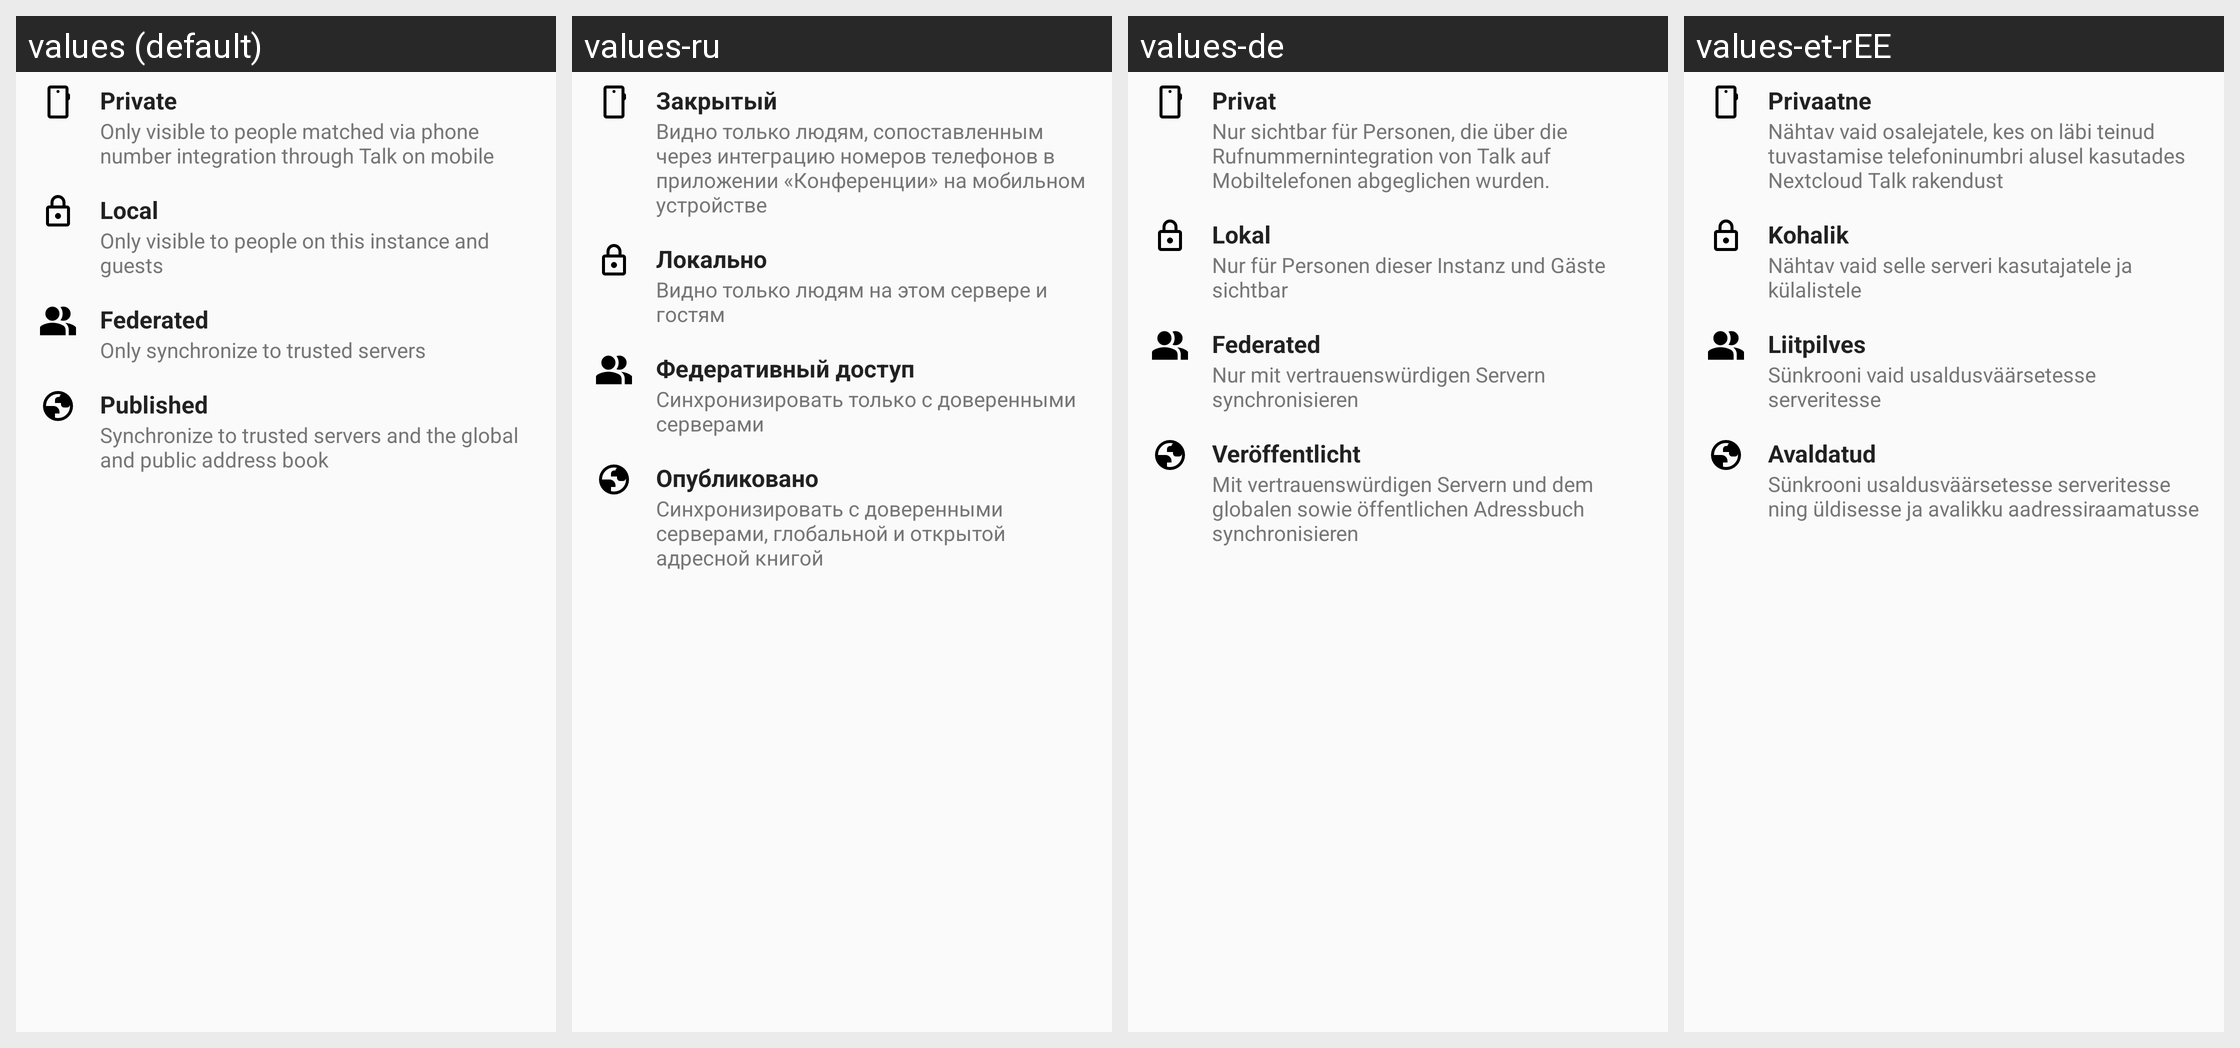

The Android screen above is rendered under several locales of the same app. Produce the string resources it draws, with the default and per-locale values.
Android screen res/layout/dialog_scope.xml rendered under 4 locales, left to right: values (default), values-ru, values-de, values-et-rEE. Device: Nexus 5 (rendered at 1080×1920; each locale shown at half size, 540×960, under a caption strip naming it); theme AppTheme.
Other locales in the repository, not shown: values-ar, values-ast, values-be, values-bg-rBG, values-ca, values-cs-rCZ, values-da, values-de-rDE, values-el, values-en-rGB, values-es, values-es-rAR, values-es-rCL, values-es-rCO, values-es-rCR, values-es-rDO, values-es-rEC, values-es-rGT, values-es-rHN, values-es-rMX, values-es-rPR, values-es-rSV, values-eu, values-fa, values-fi-rFI, values-fr, values-ga, values-gl, values-he, values-hr, values-hu-rHU, values-in, values-is, values-it, values-iw, values-ja-rJP, values-ka-rGE, values-ko, values-lo, values-lt-rLT, values-nb-rNO, values-nl, values-nn-rNO, values-pl, values-pt-rBR, values-pt-rPT, values-ro, values-sc, values-sk-rSK, values-sl, values-sq, values-sr, values-sr-rSP, values-sv, values-sw, values-tr, values-ug, values-uk, values-vi, values-zh-rCN, values-zh-rHK, values-zh-rTW.
Strings drawn on this screen, with the default value and each locale's value (text and hints the layout hard-codes, and strings that could not be matched under every locale, appear in the picture but are not listed):

scope_private_title
  values: Private
  values-ru: Закрытый
  values-de: Privat
  values-et-rEE: Privaatne

scope_private_description
  values: Only visible to people matched via phone number integration through Talk on mobile
  values-ru: Видно только людям, сопоставленным через интеграцию номеров телефонов в приложении «Конференции» на мобильном устройстве
  values-de: Nur sichtbar für Personen, die über die Rufnummernintegration von Talk auf Mobiltelefonen abgeglichen wurden.
  values-et-rEE: Nähtav vaid osalejatele, kes on läbi teinud tuvastamise telefoninumbri alusel kasutades Nextcloud Talk rakendust

scope_local_title
  values: Local
  values-ru: Локально
  values-de: Lokal
  values-et-rEE: Kohalik

scope_local_description
  values: Only visible to people on this instance and guests
  values-ru: Видно только людям на этом сервере и гостям
  values-de: Nur für Personen dieser Instanz und Gäste sichtbar
  values-et-rEE: Nähtav vaid selle serveri kasutajatele ja külalistele

scope_federated_title
  values: Federated
  values-ru: Федеративный доступ
  values-de: Federated
  values-et-rEE: Liitpilves

scope_federated_description
  values: Only synchronize to trusted servers
  values-ru: Синхронизировать только с доверенными серверами
  values-de: Nur mit vertrauenswürdigen Servern synchronisieren
  values-et-rEE: Sünkrooni vaid usaldusväärsetesse serveritesse

scope_published_title
  values: Published
  values-ru: Опубликовано
  values-de: Veröffentlicht
  values-et-rEE: Avaldatud

scope_published_description
  values: Synchronize to trusted servers and the global and public address book
  values-ru: Синхронизировать с доверенными серверами, глобальной и открытой адресной книгой
  values-de: Mit vertrauenswürdigen Servern und dem globalen sowie öffentlichen Adressbuch synchronisieren
  values-et-rEE: Sünkrooni usaldusväärsetesse serveritesse ning üldisesse ja avalikku aadressiraamatusse
